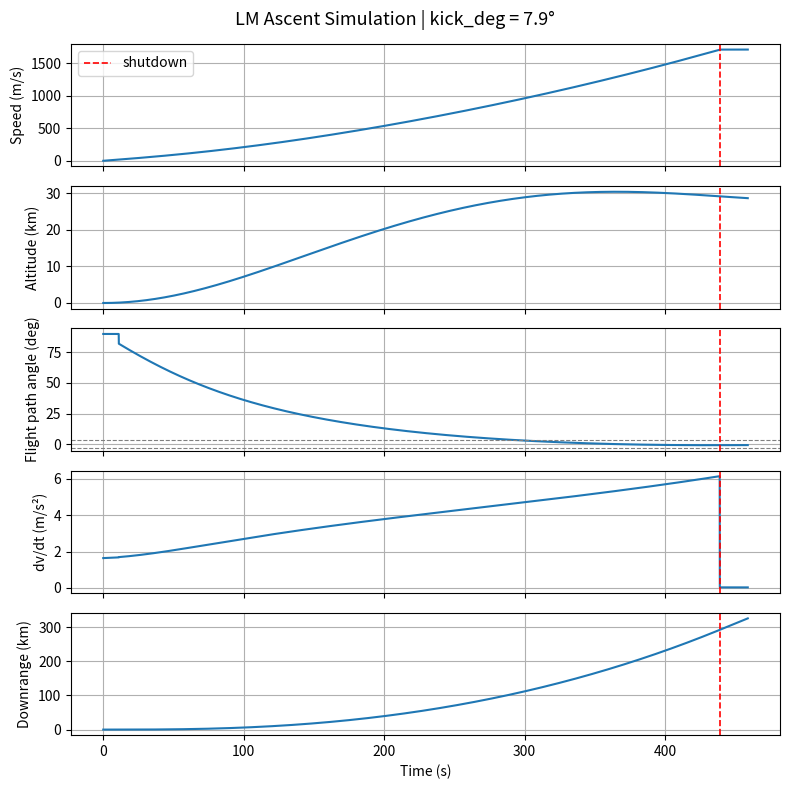

Generate this figure with matplotlib:
import numpy as np
import matplotlib.pyplot as plt

# constants
g0_earth = 9.80665  # m/s^2
mu_moon = 4902.8e9  # m^3/s^2
R_moon = 1740e3  # m

# LM ascent stage
m0 = 4780.0  # kg
mp = 2375.0  # kg
mdry = m0 - mp  # kg
T = 15.57e3  # N
Isp = 311.0  # s

# shutdown targets
vp = 1712.31  # m/s
v_min = vp
v_max = 1.01 * vp
h_min = 25e3  # m
h_max = 35e3  # m
gamma_tol_deg = 3.0

# integration settings
dt = 0.1
t_max = 800.0
coast_extra = 20.0

kick_deg = 7.9

# initial conditions
t = 0.0
h = 0.0
x = 0.0
v = 0.0
gamma = np.deg2rad(90.0)
m = m0
dv_grav = 0.0

engine_on = True
kicked = False
conditions_met = False
propellant_out = False
shutdown_done = False
shutdown_time = None
shutdown_index = None

# history
t_hist = []
h_hist = []
x_hist = []
v_hist = []
gamma_hist = []
a_hist = []

# integration loop
for i in range(int(t_max / dt)):

    r = R_moon + h
    g = mu_moon / r**2

    thrust = T if engine_on else 0.0

    if (not kicked) and (h >= 100.0):
        gamma -= np.deg2rad(kick_deg)
        kicked = True

    if not kicked:
        gamma_dot = 0.0
        gamma = np.deg2rad(90.0)
    else:
        gamma_dot = -(g / v - v / r) * np.cos(gamma) if v > 1e-6 else 0.0

    v_dot = thrust / m - g * np.sin(gamma)
    h_dot = v * np.sin(gamma)
    x_dot = (R_moon / r) * v * np.cos(gamma)
    m_dot = -thrust / (Isp * g0_earth) if engine_on else 0.0

    t += dt
    h += h_dot * dt
    x += x_dot * dt
    v += v_dot * dt
    gamma += gamma_dot * dt
    m += m_dot * dt

    if engine_on:
        dv_grav += g * np.sin(gamma) * dt

    t_hist.append(t)
    h_hist.append(h)
    x_hist.append(x)
    v_hist.append(v)
    gamma_hist.append(np.rad2deg(gamma))
    a_hist.append(v_dot)

    if engine_on and m <= mdry:
        m = mdry
        engine_on = False
        propellant_out = True
        shutdown_done = True
        shutdown_time = t
        shutdown_index = len(t_hist) - 1

    gamma_deg = np.rad2deg(gamma)
    if engine_on:
        cond_gamma = abs(gamma_deg) <= gamma_tol_deg
        cond_v = v_min <= v <= v_max
        cond_h = h_min <= h <= h_max

        if cond_gamma and cond_v and cond_h:
            engine_on = False
            conditions_met = True
            shutdown_done = True
            shutdown_time = t
            shutdown_index = len(t_hist) - 1

    if shutdown_done and t >= shutdown_time + coast_extra:
        break

# results
print(f"\nkick_deg = {kick_deg:.1f}")

if conditions_met:
    print("SUCCESS")
elif propellant_out:
    print("PROPELLANT DEPLETED")
else:
    print("NO SHUTDOWN")

if shutdown_done:
    i = shutdown_index
    print(f"shutdown time = {shutdown_time:.1f} s")
    print(f"shutdown altitude = {h_hist[i]/1e3:.2f} km")
    print(f"shutdown speed = {v_hist[i]:.2f} m/s")
    print(f"shutdown gamma = {gamma_hist[i]:.2f} deg")

dv_grav_estimated = 1.625 * shutdown_time if shutdown_done else np.nan

print(f"\nGravity loss (exact) = {dv_grav:.1f} m/s")
print(f"Gravity loss (estimated) = {dv_grav_estimated:.1f} m/s")
print(f"Difference = {abs(dv_grav_estimated - dv_grav):.1f} m/s")

# plots
t_arr = np.array(t_hist)
h_arr = np.array(h_hist)
x_arr = np.array(x_hist)
v_arr = np.array(v_hist)
gamma_arr = np.array(gamma_hist)
a_arr = np.array(a_hist)

fig, axs = plt.subplots(5, 1, figsize=(8, 8), sharex=True)

axs[0].plot(t_arr, v_arr)
axs[0].set_ylabel("Speed (m/s)")
axs[0].grid(True)

axs[1].plot(t_arr, h_arr / 1e3)
axs[1].set_ylabel("Altitude (km)")
axs[1].grid(True)

axs[2].plot(t_arr, gamma_arr)
axs[2].axhline(gamma_tol_deg, color="gray", linestyle="--", linewidth=0.8)
axs[2].axhline(-gamma_tol_deg, color="gray", linestyle="--", linewidth=0.8)
axs[2].set_ylabel("Flight path angle (deg)")
axs[2].grid(True)

axs[3].plot(t_arr, a_arr)
axs[3].set_ylabel("dv/dt (m/s²)")
axs[3].grid(True)

axs[4].plot(t_arr, x_arr / 1e3)
axs[4].set_ylabel("Downrange (km)")
axs[4].set_xlabel("Time (s)")
axs[4].grid(True)

if shutdown_done:
    for ax in axs:
        ax.axvline(shutdown_time, color="red", linestyle="--", linewidth=1.2, label="shutdown")
    axs[0].legend()

plt.suptitle(f"LM Ascent Simulation | kick_deg = {kick_deg}°", fontsize=13)
plt.tight_layout()
plt.show()
